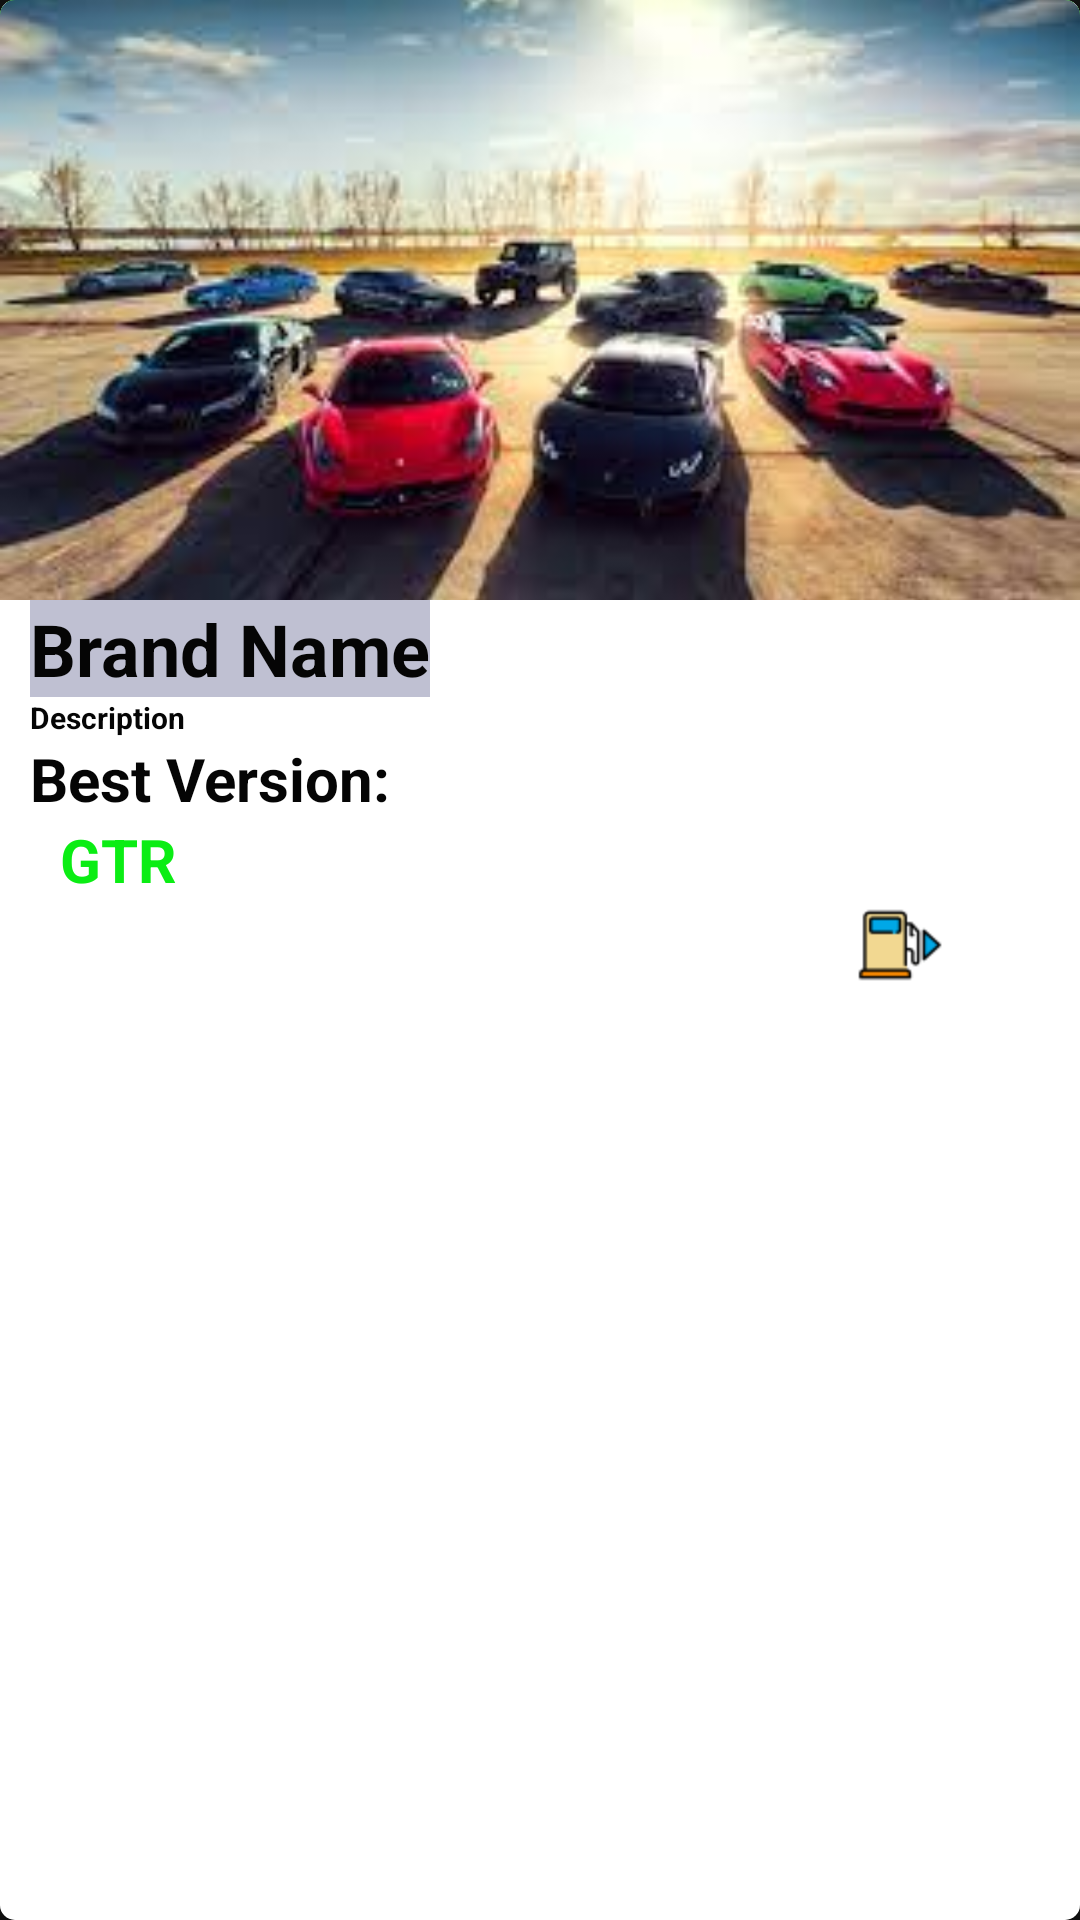

Layout XML and referenced resources for this Android screen:
<!-- AndroidManifest.xml: application theme Theme.RideOn -->
<!-- res/layout/offers_item.xml -->
<?xml version="1.0" encoding="utf-8"?>
<androidx.cardview.widget.CardView xmlns:android="http://schemas.android.com/apk/res/android"
    android:layout_width="match_parent"
    android:layout_height="wrap_content"
    xmlns:app="http://schemas.android.com/apk/res-auto"
    app:cardCornerRadius="5dp"
    android:layout_marginTop="7dp"
    app:cardElevation="4dp">
    <LinearLayout
        android:layout_width="match_parent"
        android:layout_height="match_parent"
        android:background="@color/white"
        android:orientation="vertical">

        <ImageView
            android:background="@drawable/borders"
            android:layout_width="match_parent"
            android:layout_height="200dp"
            android:src="@mipmap/supercar"
            android:scaleType="centerCrop"
            android:id="@+id/cat_nav_img"/>

        <LinearLayout
            android:layout_width="match_parent"
            android:layout_height="match_parent"
            android:layout_marginLeft="10dp"
            android:orientation="vertical">


            <TextView
                android:id="@+id/nav_cat_name"
                android:layout_width="wrap_content"
                android:layout_height="wrap_content"
                android:text="Brand Name"
                android:textSize="24sp"
                android:background="#CDB0B1C8"
                android:textStyle="bold"
                android:textColor="#050505"/>
            <TextView
                android:id="@+id/nav_cat_description"
                android:layout_width="wrap_content"
                android:layout_height="wrap_content"
                android:text="Description"
                android:ellipsize="end"
                android:textSize="10sp"
                android:textStyle="bold"
                android:textColor="#050505"/>
            <TextView
                android:layout_width="wrap_content"
                android:layout_height="wrap_content"
                android:text="Best Version:"
                android:textSize="20sp"
                android:textStyle="bold"
                android:textColor="#050505"/>
            <TextView
                android:id="@+id/nav_cat_horse"
                android:layout_width="wrap_content"
                android:layout_height="wrap_content"
                android:text="  GTR"
                android:textSize="20sp"
                android:textStyle="bold"
                android:textColor="#0BED14"/>

            <ImageView
                android:layout_width="40dp"
                android:layout_height="30dp"
                android:layout_gravity="end"
                android:layout_marginRight="40dp"
                android:src="@drawable/fuelsmaller" />
        </LinearLayout>

    </LinearLayout>


</androidx.cardview.widget.CardView>
<!-- resources referenced by this layout -->
<resources>
  <color name="white">#FFFFFFFF</color>
  <!-- drawable borders (drawable) -->
  <?xml version="1.0" encoding="utf-8"?>
  <shape xmlns:android="http://schemas.android.com/apk/res/android">
  
  
      <solid android:color="@color/white"/>
          <stroke android:width="1dp" android:color="#25E60F"/>
  </shape>
  <!-- drawable fuelsmaller: png bitmap (drawable, 1244 bytes) -->
  <!-- mipmap supercar: png bitmap (mipmap-xxxhdpi, 9680 bytes) -->
  <style name="Theme.RideOn" parent="Theme.MaterialComponents.NoActionBar">
          
          <item name="colorPrimary">@color/purple_500</item>
          <item name="colorPrimaryVariant">@color/purple_700</item>
          <item name="colorOnPrimary">@color/white</item>
          
          <item name="colorSecondary">@color/teal_200</item>
          <item name="colorSecondaryVariant">@color/teal_700</item>
          <item name="colorOnSecondary">@color/black</item>
          
          <item name="android:statusBarColor" tools:targetApi="l">?attr/colorPrimaryVariant</item>
          
          <item name="android:itemTextAppearance">@style/ChangeTextColor</item>
          <item name="android:itemBackground">@drawable/yellow_white</item>
      </style>
  <color name="purple_500">#FF5722</color>
  <color name="purple_700">#FFEB3B</color>
  <color name="teal_200">#FF03DAC5</color>
  <color name="teal_700">#FF018786</color>
  <color name="black">#FF9800</color>
  <style name="ChangeTextColor" parent="@android:style/TextAppearance.Widget.IconMenu.Item">
  
          <item name="android:textColor">#0B0300</item>
          <item name="android:textSize">22dp</item>
          <item name="android:textStyle">bold</item>
      </style>
  <!-- drawable yellow_white (drawable) -->
  <?xml version="1.0" encoding="utf-8"?>
  <shape xmlns:android="http://schemas.android.com/apk/res/android">
  
      <gradient android:startColor="#E4D90B" android:endColor="#BF000705"/>
      <corners android:radius="50dp"/>
  </shape>
</resources>
